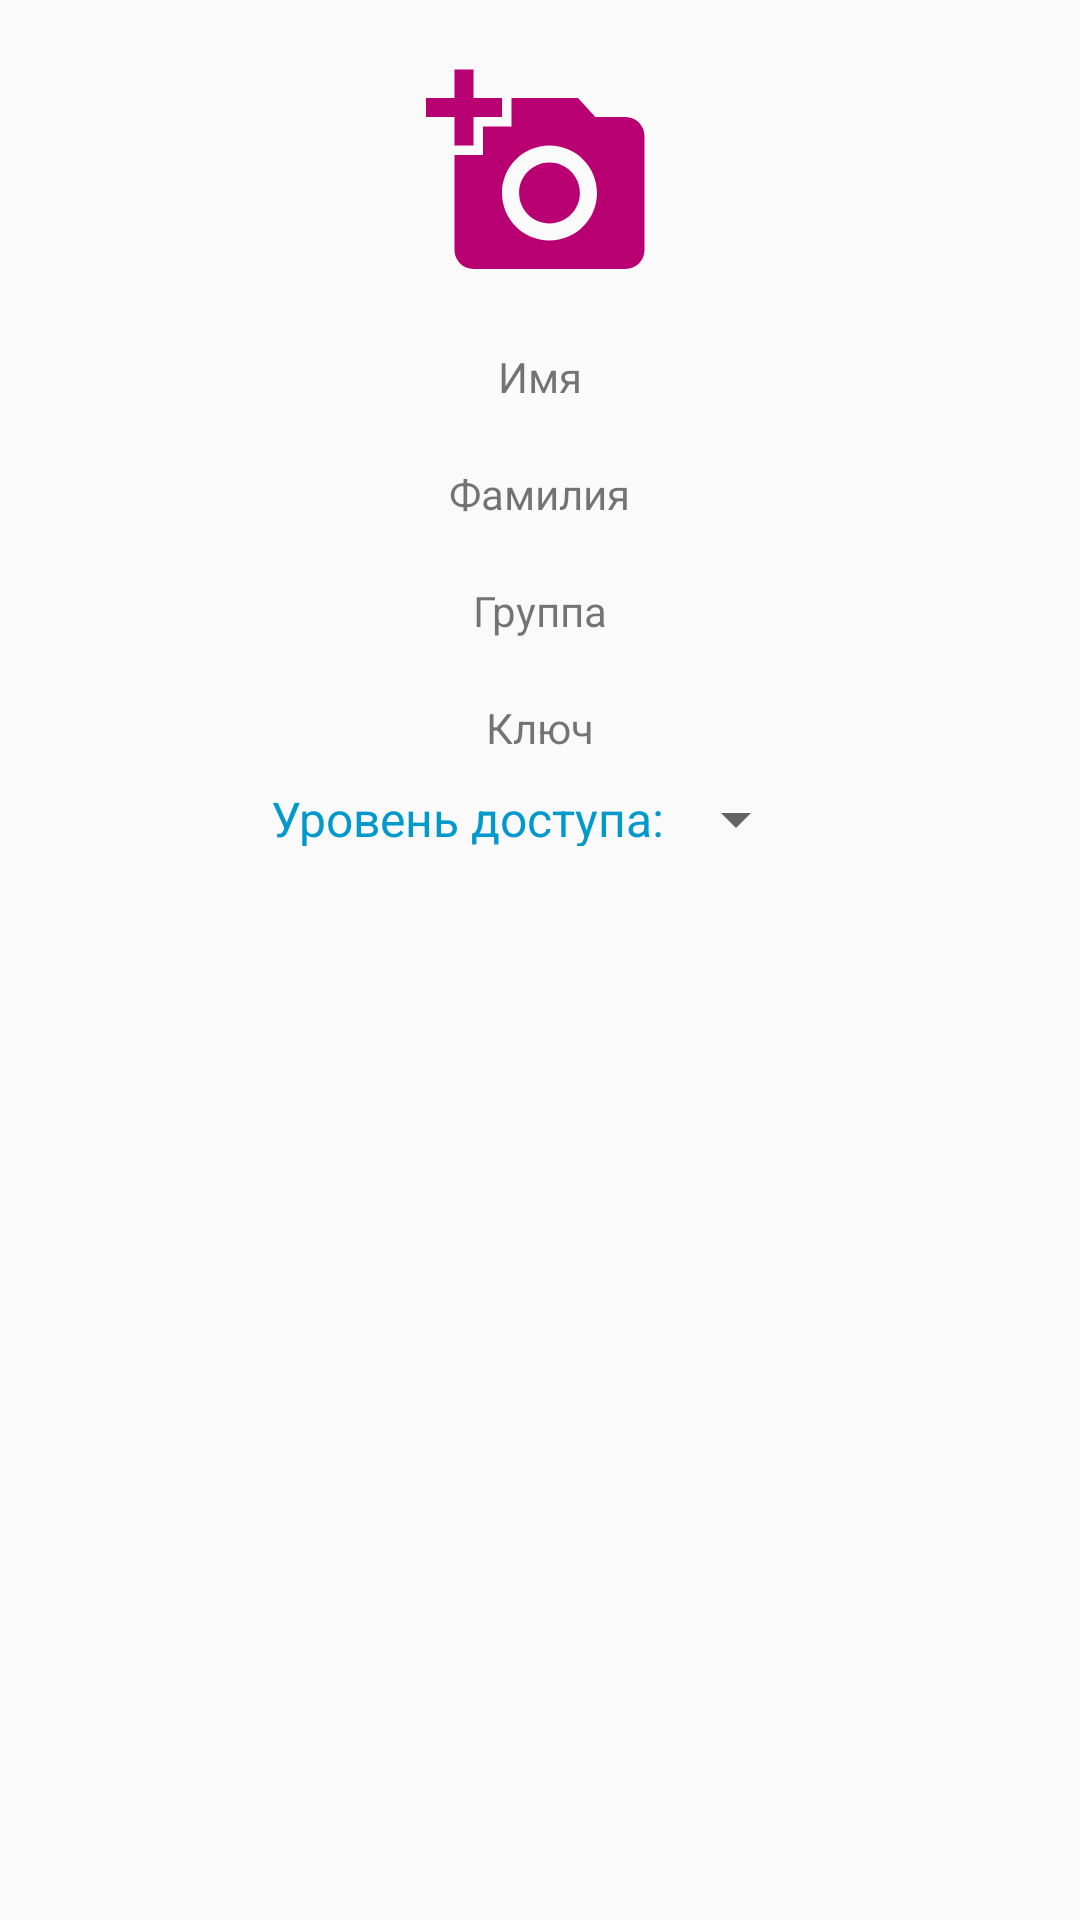

Android layout source for this screen:
<!-- AndroidManifest.xml: application theme AppTheme -->
<!-- res/layout/activity_user_for_admin.xml -->
<?xml version="1.0" encoding="utf-8"?>
<LinearLayout xmlns:android="http://schemas.android.com/apk/res/android"
    xmlns:app="http://schemas.android.com/apk/res-auto"
    xmlns:tools="http://schemas.android.com/tools"
    android:layout_width="match_parent"
    android:layout_height="match_parent"
    android:orientation="vertical"
    android:layout_margin="26dp"
    tools:context=".UserForAdminActivity">

    <ImageButton
        android:background="@android:color/transparent"
        android:clickable="true"
        android:layout_margin="20dp"
        android:id="@+id/userAvatar"
        android:layout_width="wrap_content"
        android:layout_height="wrap_content"
        android:src="@drawable/add_photo_selector"
        android:layout_gravity="center_horizontal"
        ></ImageButton>

    <TextView
        android:id="@+id/userName"
        android:layout_marginBottom="10dp"
        android:layout_width="wrap_content"
        android:layout_height="wrap_content"
        android:text="Имя"
        android:layout_gravity="center_horizontal"
        ></TextView>

    <TextView
        android:id="@+id/userSurname"
        android:layout_width="wrap_content"
        android:layout_height="wrap_content"
        android:text="Фамилия"
        android:layout_gravity="center_horizontal"
        android:layout_margin="10dp"
        ></TextView>

    <TextView
    android:id="@+id/userGroup"
    android:layout_width="wrap_content"
    android:layout_height="wrap_content"
    android:text="Группа"
    android:layout_gravity="center_horizontal"
    android:layout_margin="10dp"
    ></TextView>

    <TextView
        android:id="@+id/userKey"
        android:layout_width="wrap_content"
        android:layout_height="wrap_content"
        android:text="Ключ"
        android:layout_gravity="center_horizontal"
        android:layout_margin="10dp"
        ></TextView>

    <LinearLayout
        android:layout_width="wrap_content"
        android:layout_height="wrap_content"
        android:layout_gravity="center_horizontal"

        >
    <TextView
        android:id="@+id/accessLevelTextView"
        android:layout_width="wrap_content"
        android:layout_height="20dp"
        android:textColor="@android:color/holo_blue_dark"
        android:text="Уровень доступа:"
        android:layout_gravity="center_horizontal"
        android:textSize="16sp"
        android:layout_marginTop="10dp"
        ></TextView>

        <Spinner
            android:id="@+id/accessLevelSpinner"
            android:layout_width="wrap_content"
            android:layout_height="22dp"
            android:scrollbars="vertical"
            android:scrollbarSize="14sp"
            ></Spinner>

    </LinearLayout>



</LinearLayout>
<!-- resources referenced by this layout -->
<resources>
  <!-- drawable add_photo_selector (drawable) -->
  <?xml version="1.0" encoding="utf-8"?>
  <selector xmlns:android="http://schemas.android.com/apk/res/android">
  
      <item
          android:drawable="@drawable/ic_add_a_photo_pressed_64dp"
  
          android:state_pressed="true">
      </item>
  
  
      <item
          android:drawable="@drawable/ic_add_a_photo_24dp">
      </item>
  
  </selector>
  <style name="AppTheme" parent="Theme.AppCompat.Light.DarkActionBar">
          
          <item name="colorPrimary">@color/colorPrimary</item>
          <item name="colorPrimaryDark">@color/colorPrimaryDark</item>
          <item name="colorAccent">@color/colorAccent</item>
          <item name="windowNoTitle">true</item>
          <item name="android:fontFamily"><sans /></item>
      </style>
  <!-- drawable ic_add_a_photo_pressed_64dp (drawable) -->
  <vector android:height="64dp" android:tint="#7C0032"
      android:viewportHeight="24.0" android:viewportWidth="24.0"
      android:width="64dp" xmlns:android="http://schemas.android.com/apk/res/android">
      <path android:fillColor="#FF000000" android:pathData="M3,4L3,1h2v3h3v2L5,6v3L3,9L3,6L0,6L0,4h3zM6,10L6,7h3L9,4h7l1.83,2L21,6c1.1,0 2,0.9 2,2v12c0,1.1 -0.9,2 -2,2L5,22c-1.1,0 -2,-0.9 -2,-2L3,10h3zM13,19c2.76,0 5,-2.24 5,-5s-2.24,-5 -5,-5 -5,2.24 -5,5 2.24,5 5,5zM9.8,14c0,1.77 1.43,3.2 3.2,3.2s3.2,-1.43 3.2,-3.2 -1.43,-3.2 -3.2,-3.2 -3.2,1.43 -3.2,3.2z"/>
  </vector>
  <!-- drawable ic_add_a_photo_24dp (drawable) -->
  <vector android:height="76dp"
      android:tint="#B90072"
      android:viewportHeight="24.0" android:viewportWidth="24.0"
      android:width="76dp" xmlns:android="http://schemas.android.com/apk/res/android">
      <path android:fillColor="#FF000000" android:pathData="M3,4L3,1h2v3h3v2L5,6v3L3,9L3,6L0,6L0,4h3zM6,10L6,7h3L9,4h7l1.83,2L21,6c1.1,0 2,0.9 2,2v12c0,1.1 -0.9,2 -2,2L5,22c-1.1,0 -2,-0.9 -2,-2L3,10h3zM13,19c2.76,0 5,-2.24 5,-5s-2.24,-5 -5,-5 -5,2.24 -5,5 2.24,5 5,5zM9.8,14c0,1.77 1.43,3.2 3.2,3.2s3.2,-1.43 3.2,-3.2 -1.43,-3.2 -3.2,-3.2 -3.2,1.43 -3.2,3.2z"/>
  </vector>
  <color name="colorPrimary">#8849b1</color>
  <color name="colorPrimaryDark">#8849b1</color>
  <color name="colorAccent">#fe9b85</color>
</resources>
